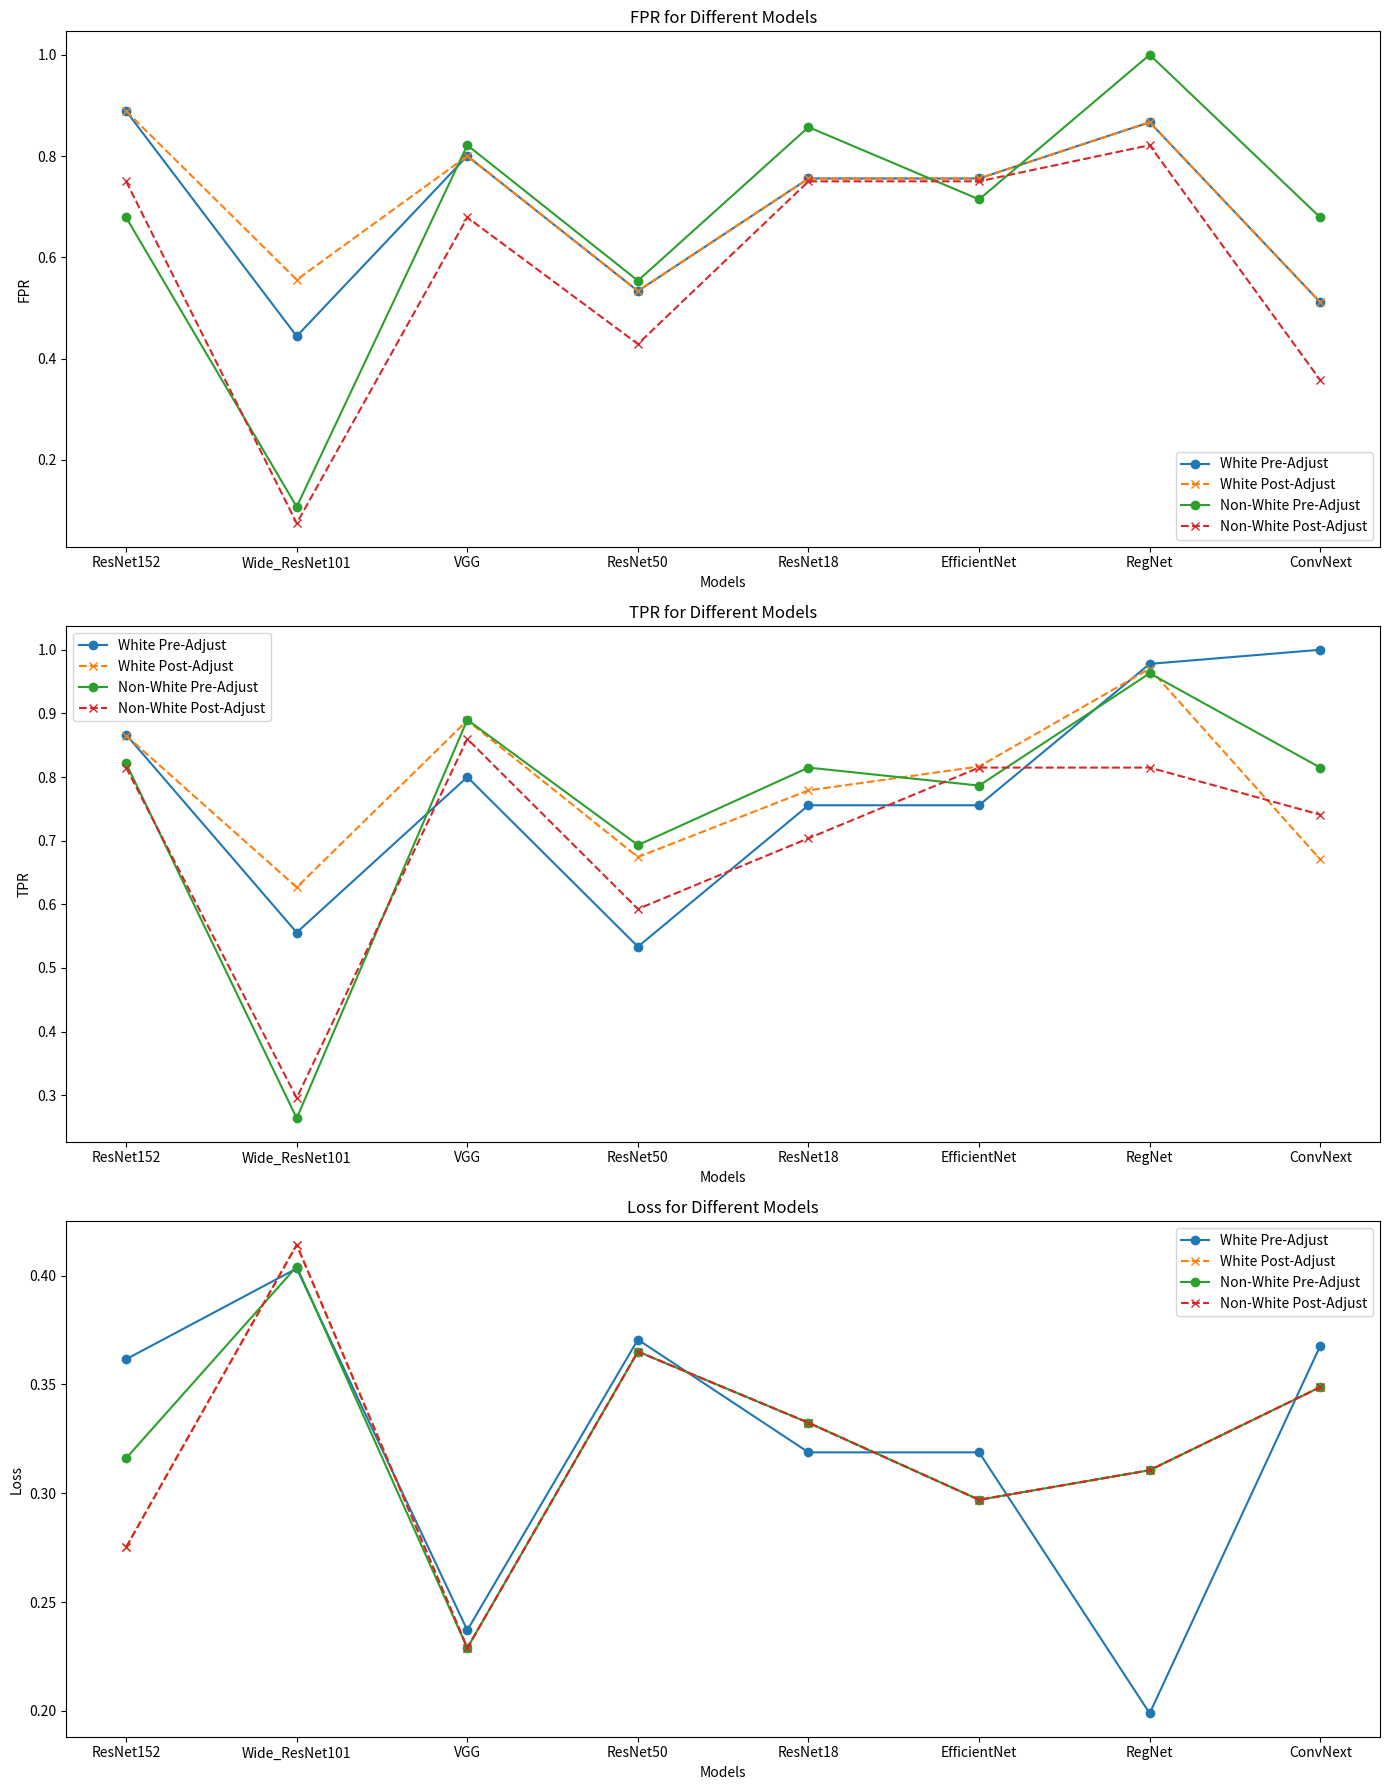

The matplotlib source for this figure:
import matplotlib.pyplot as plt
import pandas as pd
import numpy as np

# Provided data
models = ['ResNet152', 'Wide_ResNet101', 'VGG', 'ResNet50', 'ResNet18', 'EfficientNet', 'RegNet', 'ConvNext']
groups = ['White', 'Non-White']
metrics = ['FPR', 'TPR', 'Loss']

# Data from the table
pre_adjust_fpr = [0.8889, 0.6786, 0.4441, 0.1071, 0.8000, 0.8214, 0.5333, 0.5537, 0.7556, 0.8571, 0.7556, 0.7143,
                  0.8667, 1.0000, 0.5111, 0.6786]
post_adjust_fpr = [0.8889, 0.7500, 0.5556, 0.0745, 0.8000, 0.6786, 0.5333, 0.4286, 0.7556, 0.7500, 0.7556, 0.7500,
                   0.8667, 0.8214, 0.5111, 0.3571]

pre_adjust_tpr = [0.8667, 0.8214, 0.5556, 0.2636, 0.8000, 0.8899, 0.5333, 0.6930, 0.7556, 0.8148, 0.7556, 0.7865,
                  0.9778, 0.9630, 1.0000, 0.8148]
post_adjust_tpr = [0.8652, 0.8148, 0.6267, 0.2955, 0.8889, 0.8599, 0.6742, 0.5926, 0.7790, 0.7037, 0.8165, 0.8148,
                   0.9704, 0.8148, 0.6704, 0.7407]

pre_adjust_loss = [0.3616, 0.3161, 0.4033, 0.4042, 0.2371, 0.2289, 0.3706, 0.3651, 0.3188, 0.3324, 0.3188, 0.2970,
                   0.1989, 0.3106, 0.3678, 0.3488]
post_adjust_loss = [0.2752, 0.2752, 0.4142, 0.4142, 0.2289, 0.2289, 0.3651, 0.3651, 0.3324, 0.3324, 0.2970, 0.2970,
                    0.3106, 0.3106, 0.3488, 0.3488]

# Split the metrics by group
metrics_by_group = {
    group: {
        'FPR': {'Pre-Adjust': pre_adjust_fpr[i::2], 'Post-Adjust': post_adjust_fpr[i::2]},
        'TPR': {'Pre-Adjust': pre_adjust_tpr[i::2], 'Post-Adjust': post_adjust_tpr[i::2]},
        'Loss': {'Pre-Adjust': pre_adjust_loss[i::2], 'Post-Adjust': post_adjust_loss[i::2]},
    }
    for i, group in enumerate(groups)
}

# Plotting the data
fig, axs = plt.subplots(3, 1, figsize=(14, 18))

for i, metric in enumerate(metrics):
    ax = axs[i]
    ax.set_title(f'{metric} for Different Models')
    ax.set_xticks(np.arange(len(models)))
    ax.set_xticklabels(models)
    ax.set_xlabel('Models')
    ax.set_ylabel(metric)

    for group, group_data in metrics_by_group.items():
        ax.plot(models, group_data[metric]['Pre-Adjust'], marker='o', linestyle='-', label=f'{group} Pre-Adjust')
        ax.plot(models, group_data[metric]['Post-Adjust'], marker='x', linestyle='--', label=f'{group} Post-Adjust')

    ax.legend()

plt.tight_layout()
plt.show()
